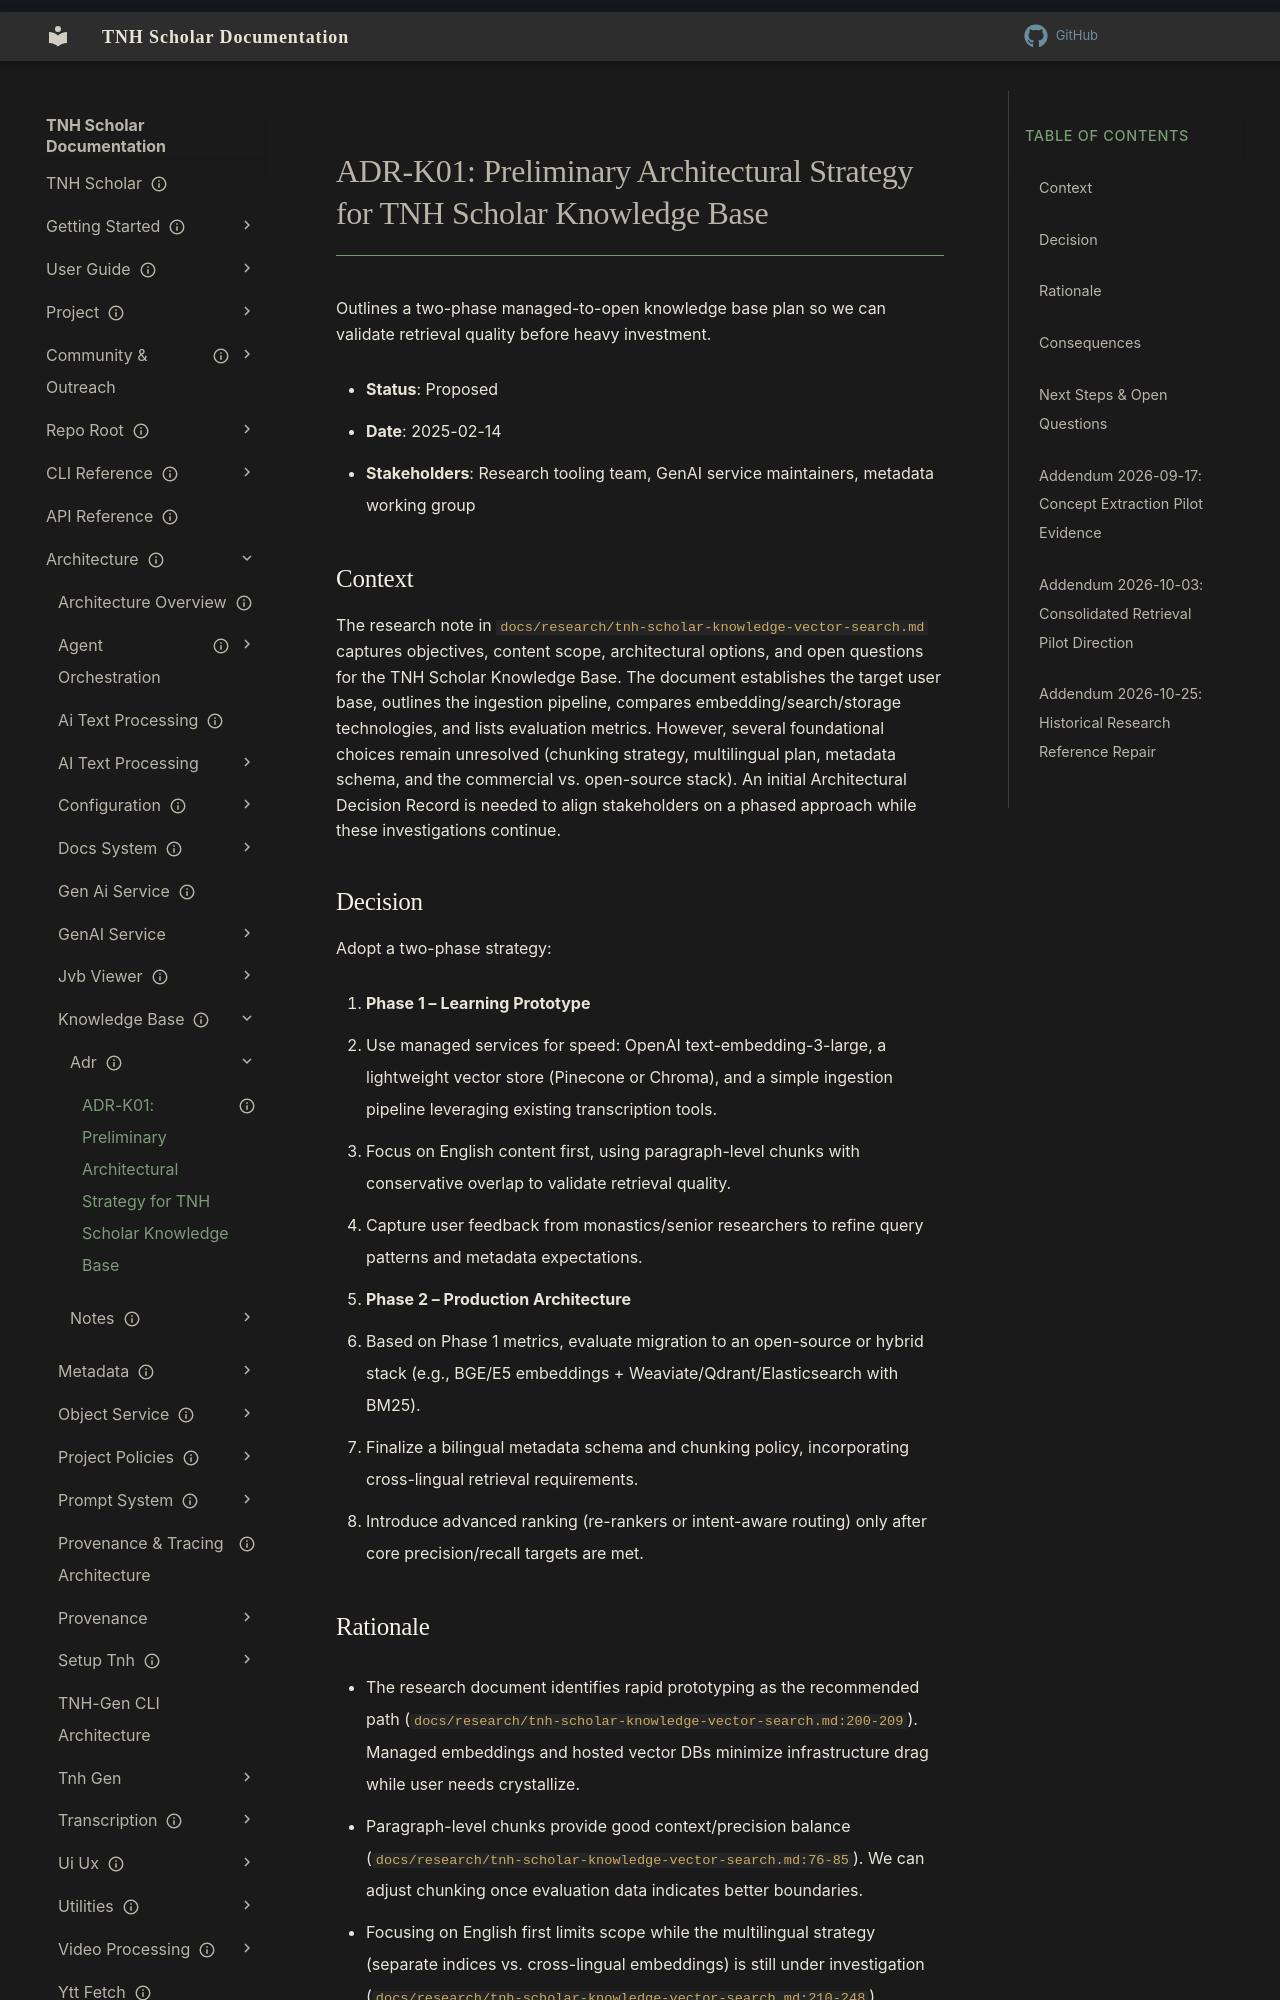

repository: aaronksolomon/tnh-scholar · page: architecture/knowledge-base/adr/adr-k01-kb-architecture-strategy/index.html · generator: mkdocs

---
title: "ADR-K01: Preliminary Architectural Strategy for TNH Scholar Knowledge Base"
description: "Proposes a phased managed-to-open-source knowledge base rollout to validate retrieval before scaling."
owner: ""
author: ""
status: current
created: "2025-11-15"
---
# ADR-K01: Preliminary Architectural Strategy for TNH Scholar Knowledge Base

Outlines a two-phase managed-to-open knowledge base plan so we can validate retrieval quality before heavy investment.

- **Status**: Proposed
- **Date**: 2025-02-14
- **Stakeholders**: Research tooling team, GenAI service maintainers, metadata working group

## Context

The research note in `docs/research/tnh-scholar-knowledge-vector-search.md` captures objectives, content scope, architectural options, and open questions for the TNH Scholar Knowledge Base. The document establishes the target user base, outlines the ingestion pipeline, compares embedding/search/storage technologies, and lists evaluation metrics. However, several foundational choices remain unresolved (chunking strategy, multilingual plan, metadata schema, and the commercial vs. open-source stack). An initial Architectural Decision Record is needed to align stakeholders on a phased approach while these investigations continue.

## Decision

Adopt a two-phase strategy:

1. **Phase 1 – Learning Prototype**
   - Use managed services for speed: OpenAI text-embedding-3-large, a lightweight vector store (Pinecone or Chroma), and a simple ingestion pipeline leveraging existing transcription tools.
   - Focus on English content first, using paragraph-level chunks with conservative overlap to validate retrieval quality.
   - Capture user feedback from monastics/senior researchers to refine query patterns and metadata expectations.

2. **Phase 2 – Production Architecture**
   - Based on Phase 1 metrics, evaluate migration to an open-source or hybrid stack (e.g., BGE/E5 embeddings + Weaviate/Qdrant/Elasticsearch with BM25).
   - Finalize a bilingual metadata schema and chunking policy, incorporating cross-lingual retrieval requirements.
   - Introduce advanced ranking (re-rankers or intent-aware routing) only after core precision/recall targets are met.

## Rationale

- The research document identifies rapid prototyping as the recommended path (`docs/research/tnh-scholar-knowledge-vector-search.md:200-209`). Managed embeddings and hosted vector DBs minimize infrastructure drag while user needs crystallize.
- Paragraph-level chunks provide good context/precision balance (`docs/research/tnh-scholar-knowledge-vector-search.md:76-85`). We can adjust chunking once evaluation data indicates better boundaries.
- Focusing on English first limits scope while the multilingual strategy (separate indices vs. cross-lingual embeddings) is still under investigation (`docs/research/tnh-scholar-knowledge-vector-search.md:210-248`).
- A phased migration plan keeps the door open for cost/control optimization once we have empirical data on query mix, cost-per-query, and operational complexity.
